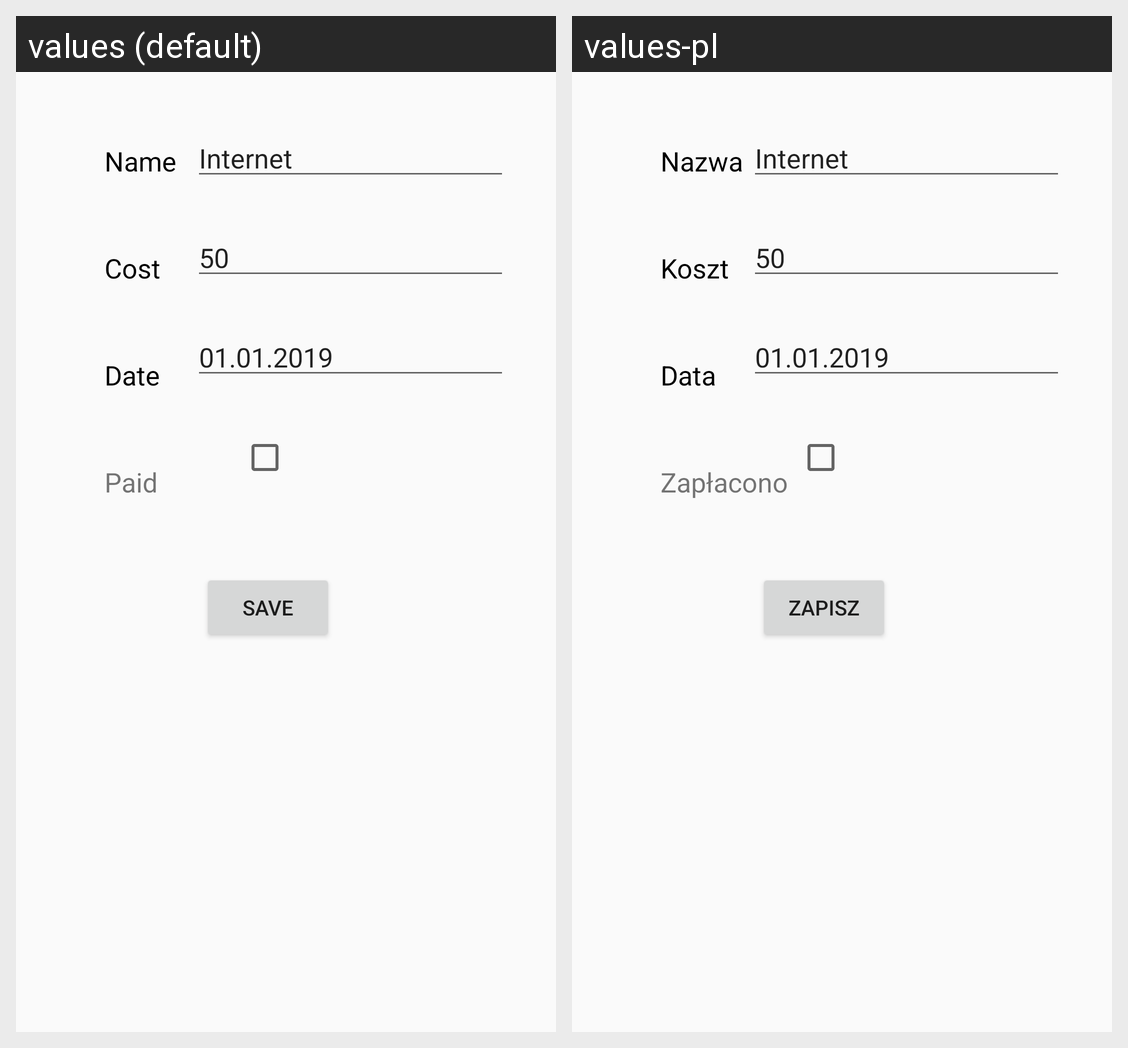

Strings drawn on this Android screen and how each of the app's shown locales translates them:
Android screen res/layout/activity_edit.xml rendered under 2 locales, left to right: values (default), values-pl. Device: Nexus 5 (rendered at 1080×1920; each locale shown at half size, 540×960, under a caption strip naming it); theme AppTheme.
Strings drawn on this screen, with the default value and each locale's value (text and hints the layout hard-codes, and strings that could not be matched under every locale, appear in the picture but are not listed):

save
  values: Save
  values-pl: Zapisz

name
  values: Name
  values-pl: Nazwa

cost
  values: Cost
  values-pl: Koszt

date
  values: Date
  values-pl: Data

paid
  values: Paid
  values-pl: Zapłacono
